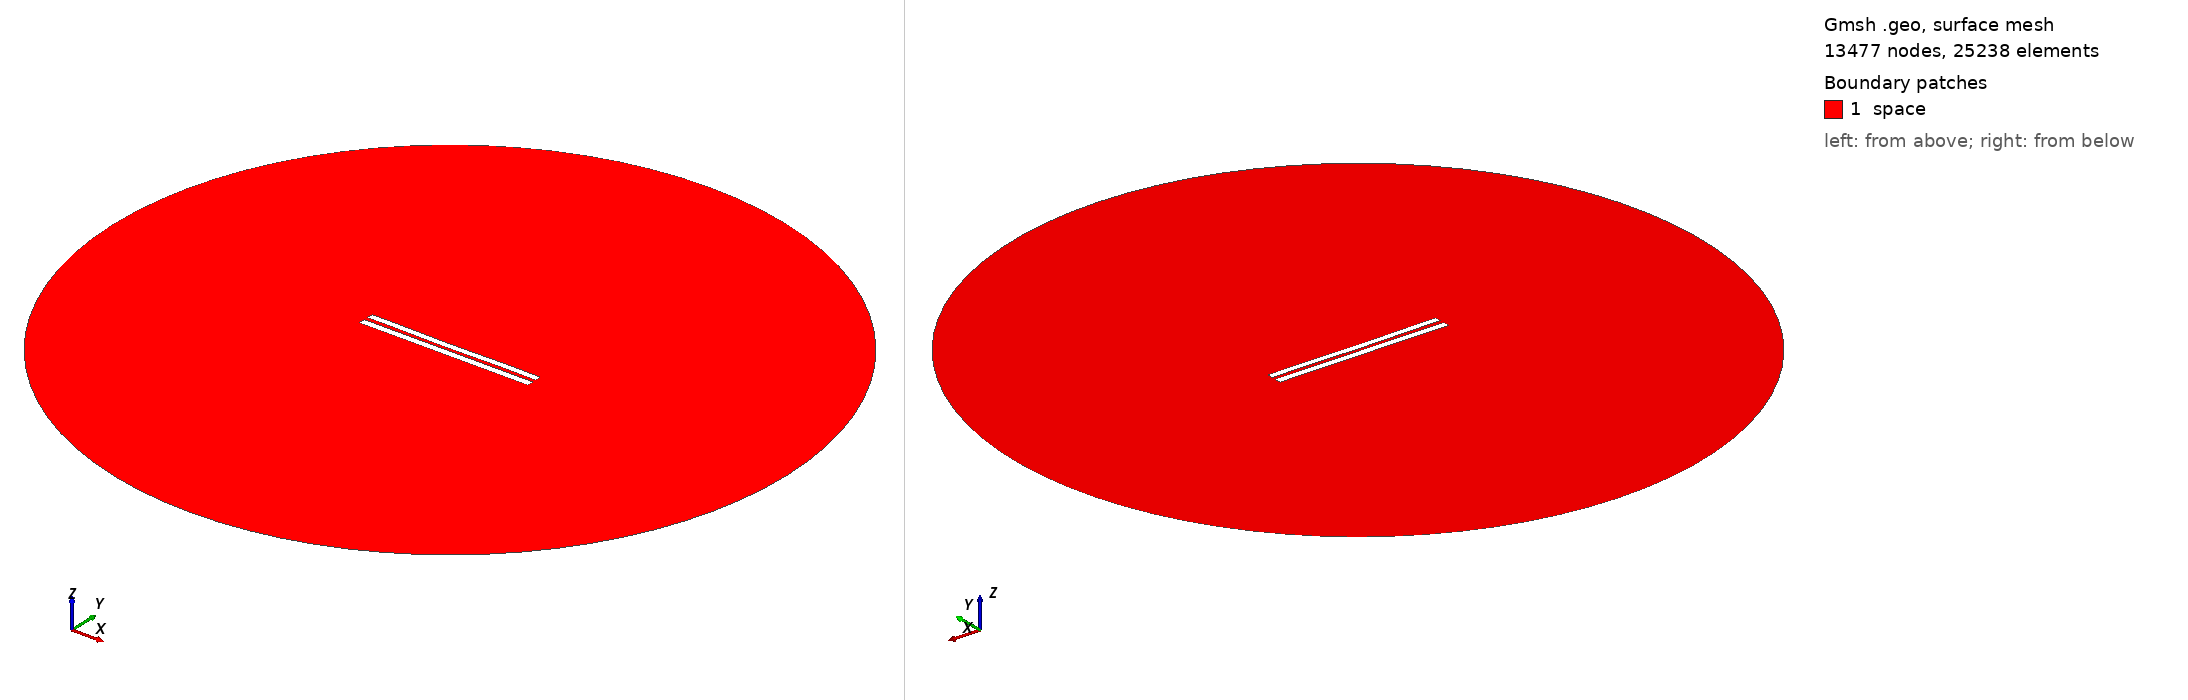

Gmsh geometry script, surface-meshed: 13477 nodes, 25238 surface elements. Boundary patches (legend numbers): 1 space. Left view from above one corner, right view from below the opposite corner. Legend entries are the model's physical surfaces. The drawing asked Gmsh for element sizes between 1% and 20% of the model's largest extent; the script's own settings can give other sizes.

=== 5634.geo (drawn) ===
//---------------------------------------
// Geometry kernel
//---------------------------------------

SetFactory("OpenCASCADE");



//---------------------------------------
// Parameters of the geometry
//---------------------------------------

// Overetch of the upper plate
overetch = 0.125;

// Distance between the plates
distance = 2.5;

// Discretization over the x axis (for the deformation)
nx = 50; 

// Length of the plate
L = 100 - overetch; 

// Number of modes
n = 4; 

// 1st mode coefficient
coeff(1) = -0.15;
beta(1) = 0.596864 * 3.1415926535 / L;

// 2nd mode coefficient
coeff(2) = -0.15;
beta(2) = 1.49418 * 3.1415926535 / L;

// 3rd mode coefficient
coeff(3) = -0.075;
beta(3) = 2.50025 * 3.1415926535 / L;

// 4th mode coefficient
coeff(4) = 0.07499999999999998;
beta(4) = 3.49999 * 3.1415926535 / L;



//---------------------------------------
// Upper plate (deformed rectangle)
//---------------------------------------

// Coordiantes of the upper plate
xmin = -50;
xmax = 50 - overetch;

// Height of the upper plate
yheight = 4 - 2 * overetch;

// Indexes of the points
UpperID[] = {};
LowerID[] = {};
LeftID[] = {};
RightID[] = {};

// Point index
p = 1;

// Horizontal edges
For i In {1:nx}
    x = xmin + (i-1)*(xmax - xmin)/(nx-1);

    y_bottom = distance / 2 + overetch;
    For j In {1:n}
        C = (Cosh(beta(j)*L) + Cos(beta(j)*L)) / (Sinh(beta(j)*L) + Sin(beta(j)*L));
        y_bottom  = y_bottom + coeff(j) * (Cosh(beta(j)*(x+50)) - Cos(beta(j)*(x+50)) - C * (Sinh(beta(j)*(x+50)) - Sin(beta(j)*(x+50))));
    EndFor

    y_top = y_bottom + yheight;

    Point(p) = {x, y_top, 0, 1.0};
    UpperID[i] = p;
    p = p + 1;

    Point(p) = {x, y_bottom, 0, 1.0};
    LowerID[i] = p;
    p = p + 1;
EndFor

// Create point lists
UpperPts[] = {}; LowerPts[] = {};
For i In {1:nx}
  UpperPts[] += {UpperID[i]};
  LowerPts[] += {LowerID[i]};
EndFor

// Build splines
Spline(1) = {UpperPts[]};
Spline(2) = {LowerPts[]};
Line(3) = {LowerPts[nx-1], UpperPts[nx-1]};
Line(4) = {LowerPts[0], UpperPts[0]};

// Build the plane surface
Curve Loop(1) = {2, 3, -1, -4};
Plane Surface(1) = {1};



//---------------------------------------
// Lower plate (rectangle)
//---------------------------------------

// Vertices
Point(1001) = {-50, -1, 0, 1.0};
Point(1002) = { 50, -1, 0, 1.0};
Point(1003) = { 50,  -5, 0, 1.0};
Point(1004) = {-50,  -5, 0, 1.0};

// Edges
Line(5) = {1001, 1002};
Line(6) = {1002, 1003};
Line(7) = {1003, 1004};
Line(8) = {1004, 1001};

// Plane surface
Line Loop(2) = {5, 6, 7, 8};
Plane Surface(2) = {2}; 



//---------------------------------------
// Outer (fictious) boundary
//---------------------------------------

// Points
Point(1005) = {0, 0, 0};       // Center
Point(1006) = {200, 0, 0};     // Start point
Point(1007) = {0, 200, 0};     // 90 degrees
Point(1008) = {-200, 0, 0};    // 180 degrees
Point(1009) = {0, -200, 0};    // 270 degrees

// Circle arcs (each needs start, center, end)
Circle(9) = {1006, 1005, 1007};
Circle(10) = {1007, 1005, 1008};
Circle(11) = {1008, 1005, 1009};
Circle(12) = {1009, 1005, 1006};

// Plane surface for the entire domain
Curve Loop(3) = {9, 10, 11, 12};
Surface(3) = {3};

// Subtract the plates from the whole domain to obtain the actual domain where we want to solve the equations
BooleanDifference{ Surface{3}; Delete; }{ Surface{1}; Surface{2}; Delete; }




//---------------------------------------
// Transfinite Lines/Curves
//---------------------------------------

// Set the number of points on the boundaries
r = 7;

// Plates
Transfinite Curve {1, 2} = 50*r Using Progression 1;
Transfinite Curve {3, 4} = 2*r Using Progression 1;
Transfinite Line {5, 7} = 50*r Using Progression 1;
Transfinite Line {6, 8} = 2*r Using Progression 1;

// Outer boundary
Transfinite Line {9, 10, 11, 12} = 20 Using Progression 1;



//---------------------------------------
// Physical groups
//---------------------------------------                

// Physical curves (boundaries)
Physical Line("force_segment", 10) = {2};
Physical Line("upper_plate", 11) = {1, 3, 4};
Physical Line("lower_plate", 12) = {5, 6, 7, 8};
Physical Line("boundary", 20) = {9, 10, 11, 12};

// Physical Surfaces
Physical Surface("space", 30) = {3};



//---------------------------------------
// 6. Generate the Mesh
//---------------------------------------

// 2D mesh generation
Mesh 2;
